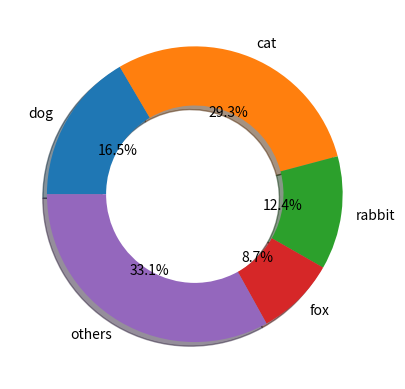

This figure's Python source:
import matplotlib.pyplot as plt
value=[20,35.5,15,10.5,40]
animal=['dog','cat','rabbit','fox','others',]
ex=[0,0.3,0,0.3,0]
plt.pie(x=value,labels=animal,autopct='%.1f%%',startangle=180,counterclock=False
        ,shadow=True,wedgeprops={'width':0.4})
plt.show()